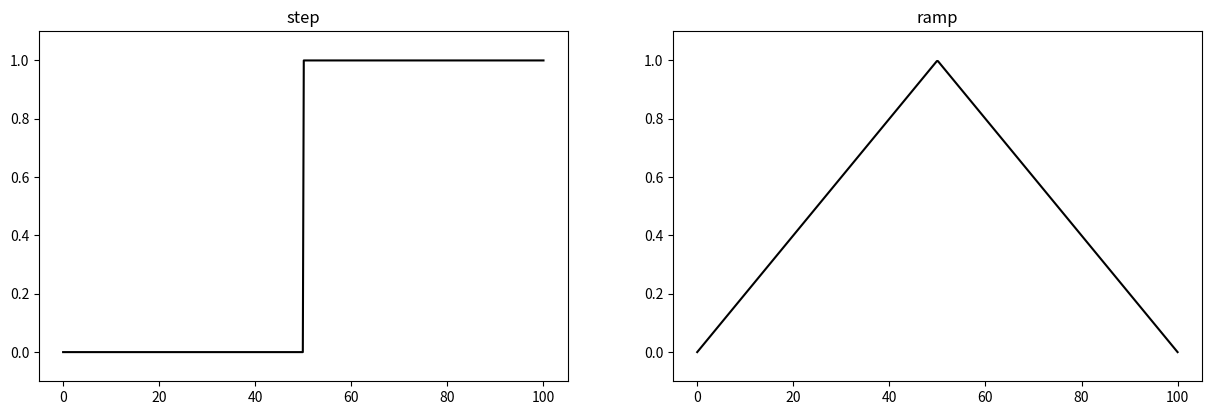
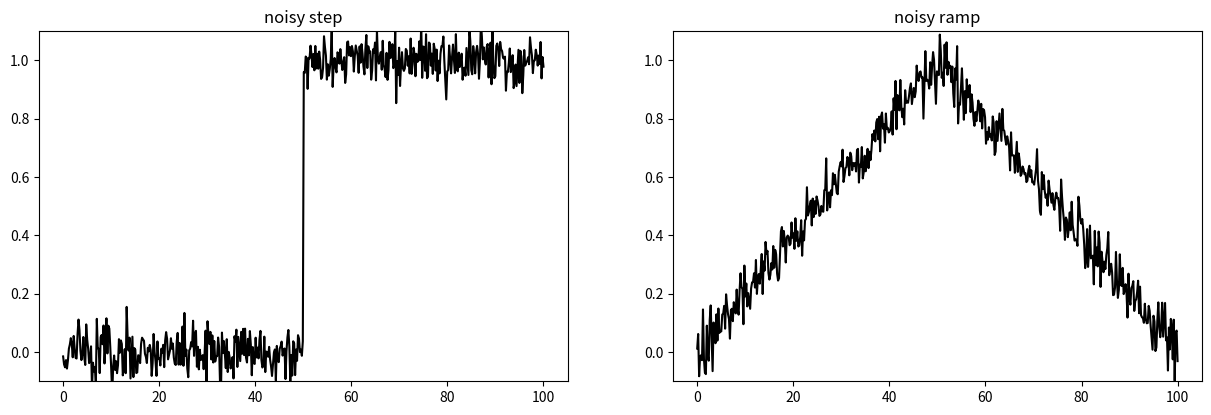

The matplotlib source for these figures, in order:
# dont worry about this -- its to make the figures appear ...
import matplotlib.pyplot as plt
import numpy as np
# x
x = np.linspace(0, 100, 500)

y_step = np.ones_like(x);
y_step[x<=x.max()/2] = 0.

y_ramp = x.copy()/x.max()
y_ramp[x>x.max()/2] = 1. - y_ramp[x>x.max()/2]
y_ramp *= 2

plt.figure(1,figsize=(15,10))
plt.subplot(221)
plt.plot(x,y_step,'k-')
plt.title('step')
plt.ylim(-0.1,1.1)

plt.subplot(222)
plt.plot(x,y_ramp,'k-')
plt.title('ramp')
plt.ylim(-0.1,1.1)

plt.figure(2,figsize=(15,10))
y_stepn = np.random.normal(y_step, 0.05)
plt.subplot(221)
plt.plot(x,y_stepn,'k-')
plt.title('noisy step')
plt.ylim(-0.1,1.1)

plt.subplot(222)
y_rampn = np.random.normal(y_ramp, 0.05)
plt.plot(x,y_rampn,'k-')
plt.title('noisy ramp')
plt.ylim(-0.1,1.1)


plt.show()


